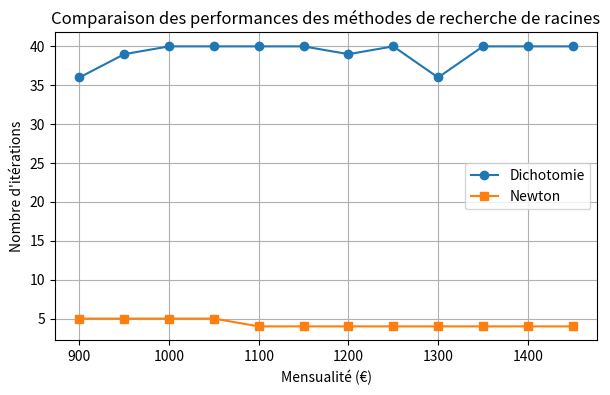

The matplotlib source for this figure:
import time
import numpy as np
import matplotlib.pyplot as plt


# ========== OUTIL MATRICIEL : PIVOT DE GAUSS ===========


def resoudre(A, b, tolerance=1e-14):
    """Résout un système linéaire A * x = b par le pivot de Gauss avec pivot partiel."""
    n = len(A)
    M = []
    for i in range(n):
        ligne = []
        for j in range(len(A[i])):
            ligne.append(A[i][j])
        ligne.append(b[i])
        M.append(ligne)
        
    for k in range(n):
        meilleure = k
        valeur_max = abs(M[k][k])
        for i in range(k + 1, n):
            if abs(M[i][k]) > valeur_max:
                valeur_max = abs(M[i][k])
                meilleure = i
                
        if abs(M[meilleure][k]) <= tolerance:
            raise ValueError("systeme singulier ou mal pose")
            
        # Échange des lignes
        temp = M[k]
        M[k] = M[meilleure]
        M[meilleure] = temp
        
        # Élimination sous la diagonale
        for i in range(k + 1, n):
            facteur = M[i][k] / M[k][k]
            for j in range(k, n + 1):
                M[i][j] = M[i][j] - facteur * M[k][j]
                
    # Remontée
    x = [0.0] * n
    for i in range(n - 1, -1, -1):
        somme = M[i][n]
        for j in range(i + 1, n):
            somme = somme - M[i][j] * x[j]
        x[i] = somme / M[i][i]
        
    return x



# ========== RECHERCHE DE RACINES (POLYNOME DU PRET) ==========


def fonction_pret(t, capital, mensualite, nb_mois):
    """Polynôme financier reliant le capital, les mensualités et le taux."""
    if t <= 0:
        return capital / nb_mois - mensualite
    return capital * t * (1 + t)**nb_mois / ((1 + t)**nb_mois - 1) - mensualite

def derivee(f, x, h=1e-5):
    """Dérivée numérique centrée pour la méthode de Newton."""
    return (f(x + h) - f(x - h)) / (2 * h)

def taux_dichotomie(capital, mensualite, nb_mois, a=0.0, b=0.2, tolerance=1e-8, max_iter=100):
    """Méthode de la dichotomie (robuste)."""
    f = lambda t: fonction_pret(t, capital, mensualite, nb_mois)
    iterations = 0
    for _ in range(max_iter):
        iterations += 1
        milieu = (a + b) / 2
        if abs(f(milieu)) < tolerance:
            return milieu, iterations
        if f(a) * f(milieu) < 0:
            b = milieu
        else:
            a = milieu
    return (a + b) / 2, iterations

def taux_newton(capital, mensualite, nb_mois, x0=0.01, tolerance=1e-8, max_iter=50):
    """Méthode de Newton (rapide)."""
    f = lambda t: fonction_pret(t, capital, mensualite, nb_mois)
    x = x0
    iterations = 0
    for _ in range(max_iter):
        iterations += 1
        fx = f(x)
        if abs(fx) < tolerance:
            return x, iterations
        dfx = derivee(f, x)
        if abs(dfx) < 1e-12:
            break
        x_suivant = x - fx / dfx
        if abs(x_suivant - x) < tolerance:
            return x_suivant, iterations
        x = x_suivant
    return x, iterations



# ========== INTEGRATION NUMERIQUE (COUT DES INTERETS) ==========


def fonction_interet_continu(x, capital, taux_mensuel):
    """Modélise l'encours du capital au fil du temps (en mois)."""
    capital_restant = capital * (1 - x / 240)
    if capital_restant < 0:
         capital_restant = 0
    return capital_restant * taux_mensuel

def integration_trapezes(f, a, b, N, capital, taux_mensuel):
    """Calcule l'intégrale approchée par la méthode des trapèzes."""
    h = (b - a) / N
    somme = 0.5 * (f(a, capital, taux_mensuel) + f(b, capital, taux_mensuel))
    for i in range(1, N):
        x_i = a + i * h
        somme = somme + f(x_i, capital, taux_mensuel)
    return somme * h



# ========== SIMULATIONS ET TESTS ==========


print("=== PARTIE MATRICIELLE (SYSTEME LINEAIRE) ===")
# Un système simple pour répartir des fonds entre projets (ex: A * x = b)
A_mat = [[2, 1, 1], [1, 3, 2], [1, 0, 4]]
b_vec = [50000, 80000, 60000]
repartition = resoudre(A_mat, b_vec)
print("Répartition des investissements (Gauss maison) :", [round(v, 2) for v in repartition])

print("\n=== PARTIE FINANCIERE (TAUX DE PRET) ===")
capital_emprunte = 180000
mensualite_souhaitee = 1000
duree_mois = 240

taux_d, it_d = taux_dichotomie(capital_emprunte, mensualite_souhaitee, duree_mois)
taux_n, it_n = taux_newton(capital_emprunte, mensualite_souhaitee, duree_mois)

print(f"Dichotomie : Taux annuel = {taux_d * 12 * 100:.3f}% ({it_d} itérations)")
print(f"Newton     : Taux annuel = {taux_n * 12 * 100:.3f}% ({it_n} itérations)")

# Intégration des intérêts
cout_interets = integration_trapezes(fonction_interet_continu, 0, duree_mois, 100, capital_emprunte, taux_d)
print(f"Coût total estimé des intérêts (Trapèzes) : {cout_interets:.2f} €")



# =========== VISUALISATION GRAPHIQUE ==========


mensualites_test = range(900, 1500, 50)
iters_dich = []
iters_newt = []
for m in mensualites_test:
    _, id_ = taux_dichotomie(capital_emprunte, m, duree_mois)
    _, in_ = taux_newton(capital_emprunte, m, duree_mois)
    iters_dich.append(id_)
    iters_newt.append(in_)

plt.figure(figsize=(7, 4))
plt.plot(list(mensualites_test), iters_dich, label="Dichotomie", marker="o")
plt.plot(list(mensualites_test), iters_newt, label="Newton", marker="s")
plt.xlabel("Mensualité (€)")
plt.ylabel("Nombre d'itérations")
plt.title("Comparaison des performances des méthodes de recherche de racines")
plt.legend()
plt.grid(True)
plt.show()
